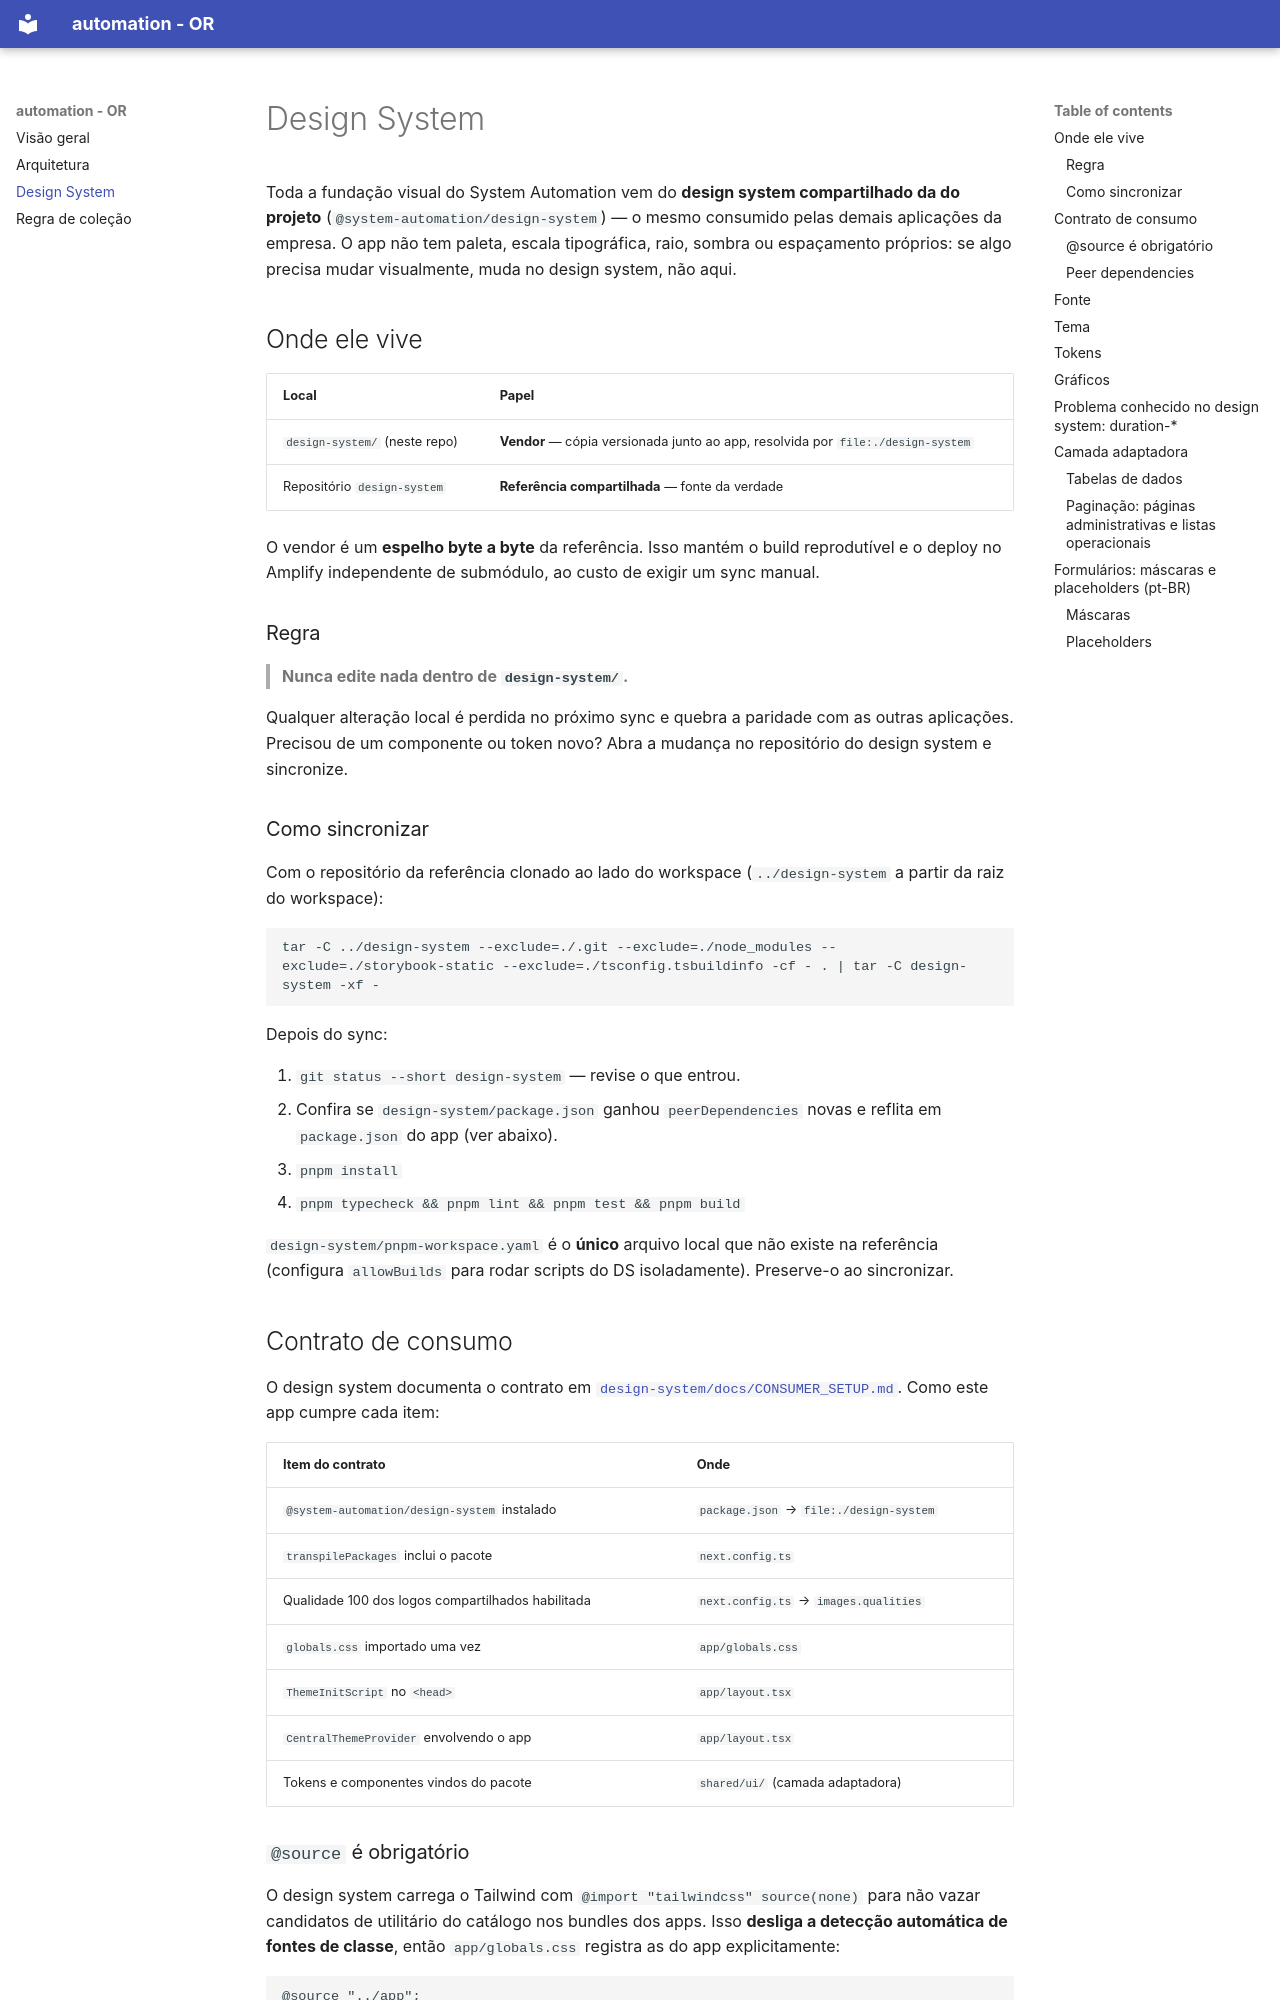

repository: bianca-jpg/system-automation-frontend · page: design-system/index.html · generator: mkdocs

# Design System

Toda a fundação visual do System Automation vem do **design system compartilhado da
do projeto** (`@system-automation/design-system`) — o mesmo consumido pelas demais aplicações da
empresa. O app não tem paleta, escala tipográfica, raio, sombra ou espaçamento
próprios: se algo precisa mudar visualmente, muda no design system, não aqui.

## Onde ele vive

| Local | Papel |
|-------|-------|
| `design-system/` (neste repo) | **Vendor** — cópia versionada junto ao app, resolvida por `file:./design-system` |
| Repositório `design-system` | **Referência compartilhada** — fonte da verdade |

O vendor é um **espelho byte a byte** da referência. Isso mantém o build
reprodutível e o deploy no Amplify independente de submódulo, ao custo de exigir
um sync manual.

### Regra

> **Nunca edite nada dentro de `design-system/`.**

Qualquer alteração local é perdida no próximo sync e quebra a paridade com as
outras aplicações. Precisou de um componente ou token novo? Abra a mudança no
repositório do design system e sincronize.

### Como sincronizar

Com o repositório da referência clonado ao lado do workspace
(`../design-system` a partir da raiz do workspace):

```bash
tar -C ../design-system --exclude=./.git --exclude=./node_modules --exclude=./storybook-static --exclude=./tsconfig.tsbuildinfo -cf - . | tar -C design-system -xf -
```

Depois do sync:

1. `git status --short design-system` — revise o que entrou.
2. Confira se `design-system/package.json` ganhou `peerDependencies` novas e
   reflita em `package.json` do app (ver abaixo).
3. `pnpm install`
4. `pnpm typecheck && pnpm lint && pnpm test && pnpm build`

`design-system/pnpm-workspace.yaml` é o **único** arquivo local que não existe na
referência (configura `allowBuilds` para rodar scripts do DS isoladamente).
Preserve-o ao sincronizar.

## Contrato de consumo

O design system documenta o contrato em
[`design-system/docs/CONSUMER_SETUP.md`](../design-system/docs/CONSUMER_SETUP.md).
Como este app cumpre cada item:

| Item do contrato | Onde |
|---|---|
| `@system-automation/design-system` instalado | `package.json` → `file:./design-system` |
| `transpilePackages` inclui o pacote | `next.config.ts` |
| Qualidade 100 dos logos compartilhados habilitada | `next.config.ts` → `images.qualities` |
| `globals.css` importado uma vez | `app/globals.css` |
| `ThemeInitScript` no `<head>` | `app/layout.tsx` |
| `CentralThemeProvider` envolvendo o app | `app/layout.tsx` |
| Tokens e componentes vindos do pacote | `shared/ui/` (camada adaptadora) |

### `@source` é obrigatório

O design system carrega o Tailwind com `@import "tailwindcss" source(none)` para
não vazar candidatos de utilitário do catálogo nos bundles dos apps. Isso
**desliga a detecção automática de fontes de classe**, então `app/globals.css`
registra as do app explicitamente:

```css
@source "../app";
@source "../features";
@source "../widgets";
@source "../shared";
```

Se uma pasta nova passar a conter `className`, adicione o `@source` — sem ele as
classes daquela pasta simplesmente não geram CSS e os elementos ficam sem estilo.

### Peer dependencies

O barrel `index.ts` do design system reexporta tudo, então o app precisa resolver
os peers mesmo dos componentes que não usa (`Form` → `react-hook-form`,
`FeatureBoundary` → `react-error-boundary`). Eles estão declarados em
`package.json`.

`lucide-react` fica travado na mesma faixa do design system (`^0.546.0`) de
propósito: faixas divergentes fazem o pnpm instalar duas cópias e duplicam os
ícones no bundle.
